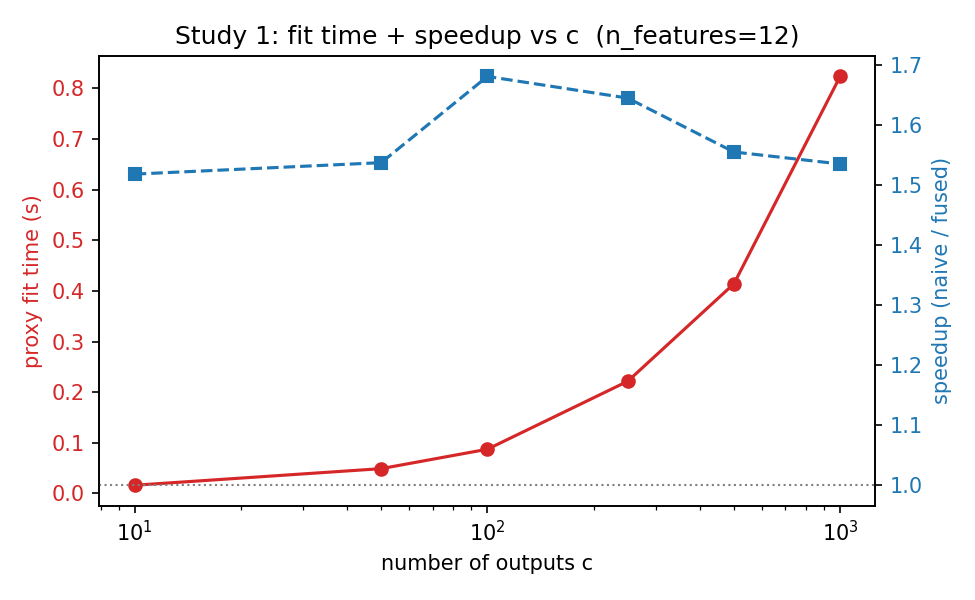

Data behind this chart, as committed beside it:
n_classes, n_features, n_estimators, budget, status, error, fit_time_s, fused_time_s, fused_preprocess_s, fused_kernel_s, naive_time_s, speedup, dense_result_entries
10, 12, 10, 256, ok, , 0.01621, 0.007191, 0.005084, 0.002107, 0.01091, 1.518, 790
50, 12, 10, 256, ok, , 0.049, 0.026, 0.01885, 0.007149, 0.03996, 1.537, 3950
100, 12, 10, 256, ok, , 0.08734, 0.04771, 0.03439, 0.01333, 0.08018, 1.68, 7900
250, 12, 10, 256, ok, , 0.2216, 0.1221, 0.09004, 0.03211, 0.2009, 1.644, 19750
500, 12, 10, 256, ok, , 0.4142, 0.2489, 0.1829, 0.06598, 0.3869, 1.555, 39500
1000, 12, 10, 256, ok, , 0.8236, 0.4976, 0.3686, 0.1289, 0.7636, 1.535, 79000
